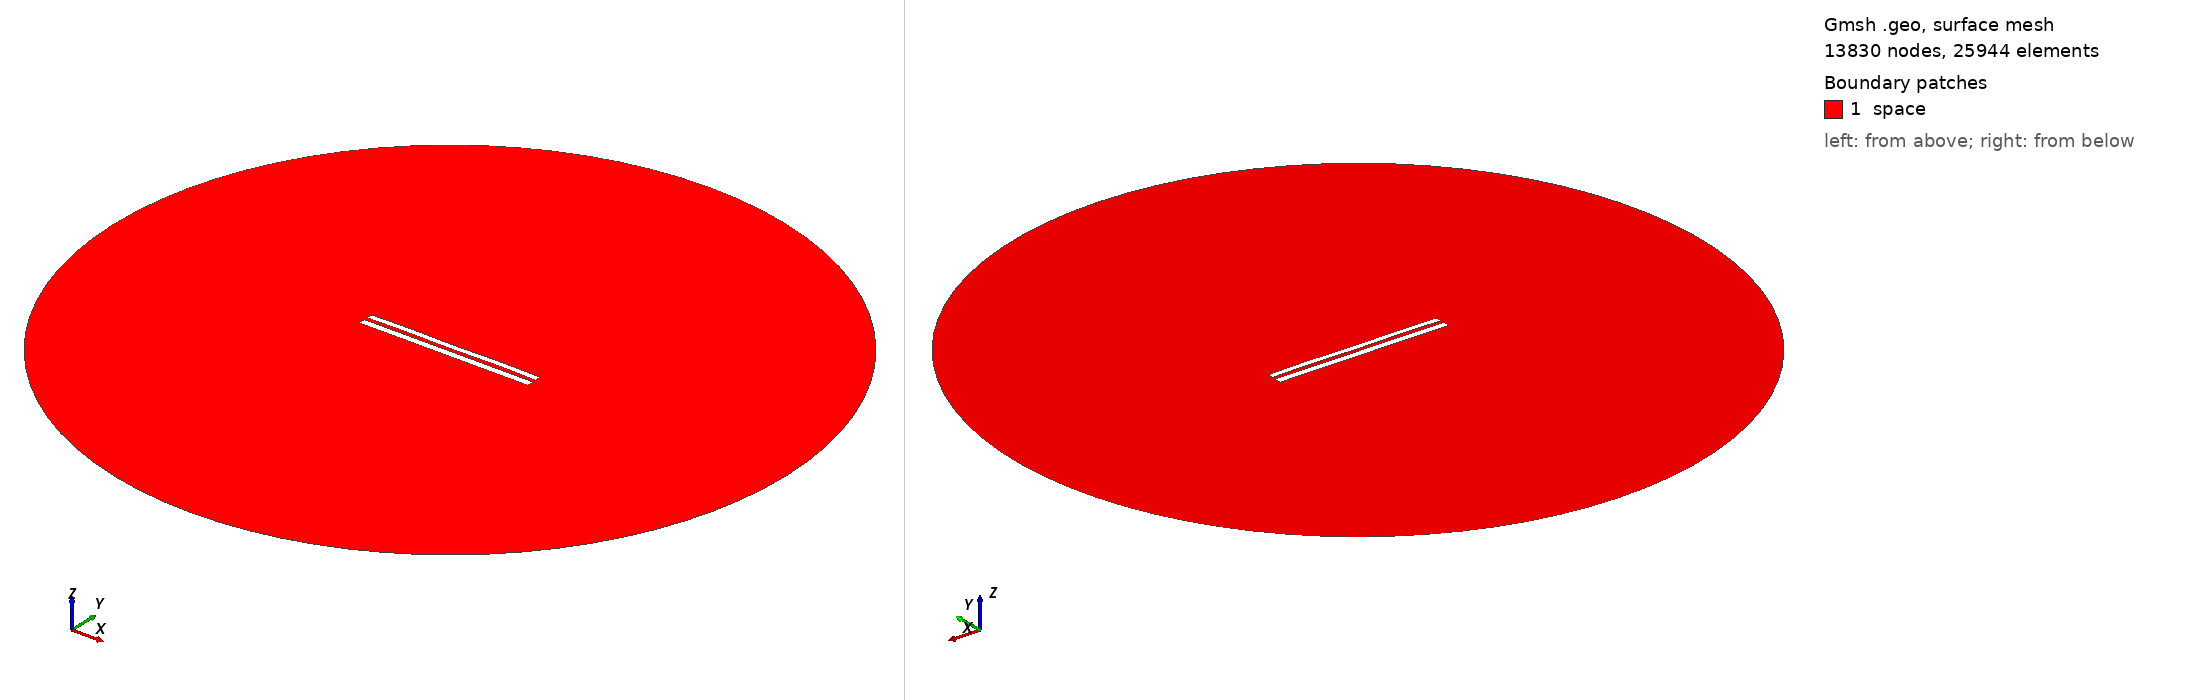

Gmsh geometry script, surface-meshed: 13830 nodes, 25944 surface elements. Boundary patches (legend numbers): 1 space. Left view from above one corner, right view from below the opposite corner. Legend entries are the model's physical surfaces. The drawing asked Gmsh for element sizes between 1% and 20% of the model's largest extent; the script's own settings can give other sizes.

=== 8090.geo (drawn) ===
//---------------------------------------
// Geometry kernel
//---------------------------------------

SetFactory("OpenCASCADE");



//---------------------------------------
// Parameters of the geometry
//---------------------------------------

// Overetch of the upper plate
overetch = 0.25;

// Distance between the plates
distance = 2.0;

// Discretization over the x axis (for the deformation)
nx = 50; 

// Length of the plate
L = 100 - overetch; 

// Number of modes
n = 4; 

// 1st mode coefficient
coeff(1) = 0.15;
beta(1) = 0.596864 * 3.1415926535 / L;

// 2nd mode coefficient
coeff(2) = 0.07499999999999998;
beta(2) = 1.49418 * 3.1415926535 / L;

// 3rd mode coefficient
coeff(3) = 0.0;
beta(3) = 2.50025 * 3.1415926535 / L;

// 4th mode coefficient
coeff(4) = 0.15;
beta(4) = 3.49999 * 3.1415926535 / L;



//---------------------------------------
// Upper plate (deformed rectangle)
//---------------------------------------

// Coordiantes of the upper plate
xmin = -50;
xmax = 50 - overetch;

// Height of the upper plate
yheight = 4 - 2 * overetch;

// Indexes of the points
UpperID[] = {};
LowerID[] = {};
LeftID[] = {};
RightID[] = {};

// Point index
p = 1;

// Horizontal edges
For i In {1:nx}
    x = xmin + (i-1)*(xmax - xmin)/(nx-1);

    y_bottom = distance / 2 + overetch;
    For j In {1:n}
        C = (Cosh(beta(j)*L) + Cos(beta(j)*L)) / (Sinh(beta(j)*L) + Sin(beta(j)*L));
        y_bottom  = y_bottom + coeff(j) * (Cosh(beta(j)*(x+50)) - Cos(beta(j)*(x+50)) - C * (Sinh(beta(j)*(x+50)) - Sin(beta(j)*(x+50))));
    EndFor

    y_top = y_bottom + yheight;

    Point(p) = {x, y_top, 0, 1.0};
    UpperID[i] = p;
    p = p + 1;

    Point(p) = {x, y_bottom, 0, 1.0};
    LowerID[i] = p;
    p = p + 1;
EndFor

// Create point lists
UpperPts[] = {}; LowerPts[] = {};
For i In {1:nx}
  UpperPts[] += {UpperID[i]};
  LowerPts[] += {LowerID[i]};
EndFor

// Build splines
Spline(1) = {UpperPts[]};
Spline(2) = {LowerPts[]};
Line(3) = {LowerPts[nx-1], UpperPts[nx-1]};
Line(4) = {LowerPts[0], UpperPts[0]};

// Build the plane surface
Curve Loop(1) = {2, 3, -1, -4};
Plane Surface(1) = {1};



//---------------------------------------
// Lower plate (rectangle)
//---------------------------------------

// Vertices
Point(1001) = {-50, -1, 0, 1.0};
Point(1002) = { 50, -1, 0, 1.0};
Point(1003) = { 50,  -5, 0, 1.0};
Point(1004) = {-50,  -5, 0, 1.0};

// Edges
Line(5) = {1001, 1002};
Line(6) = {1002, 1003};
Line(7) = {1003, 1004};
Line(8) = {1004, 1001};

// Plane surface
Line Loop(2) = {5, 6, 7, 8};
Plane Surface(2) = {2}; 



//---------------------------------------
// Outer (fictious) boundary
//---------------------------------------

// Points
Point(1005) = {0, 0, 0};       // Center
Point(1006) = {200, 0, 0};     // Start point
Point(1007) = {0, 200, 0};     // 90 degrees
Point(1008) = {-200, 0, 0};    // 180 degrees
Point(1009) = {0, -200, 0};    // 270 degrees

// Circle arcs (each needs start, center, end)
Circle(9) = {1006, 1005, 1007};
Circle(10) = {1007, 1005, 1008};
Circle(11) = {1008, 1005, 1009};
Circle(12) = {1009, 1005, 1006};

// Plane surface for the entire domain
Curve Loop(3) = {9, 10, 11, 12};
Surface(3) = {3};

// Subtract the plates from the whole domain to obtain the actual domain where we want to solve the equations
BooleanDifference{ Surface{3}; Delete; }{ Surface{1}; Surface{2}; Delete; }




//---------------------------------------
// Transfinite Lines/Curves
//---------------------------------------

// Set the number of points on the boundaries
r = 7;

// Plates
Transfinite Curve {1, 2} = 50*r Using Progression 1;
Transfinite Curve {3, 4} = 2*r Using Progression 1;
Transfinite Line {5, 7} = 50*r Using Progression 1;
Transfinite Line {6, 8} = 2*r Using Progression 1;

// Outer boundary
Transfinite Line {9, 10, 11, 12} = 20 Using Progression 1;



//---------------------------------------
// Physical groups
//---------------------------------------                

// Physical curves (boundaries)
Physical Line("force_segment", 10) = {2};
Physical Line("upper_plate", 11) = {1, 3, 4};
Physical Line("lower_plate", 12) = {5, 6, 7, 8};
Physical Line("boundary", 20) = {9, 10, 11, 12};

// Physical Surfaces
Physical Surface("space", 30) = {3};



//---------------------------------------
// 6. Generate the Mesh
//---------------------------------------

// 2D mesh generation
Mesh 2;
